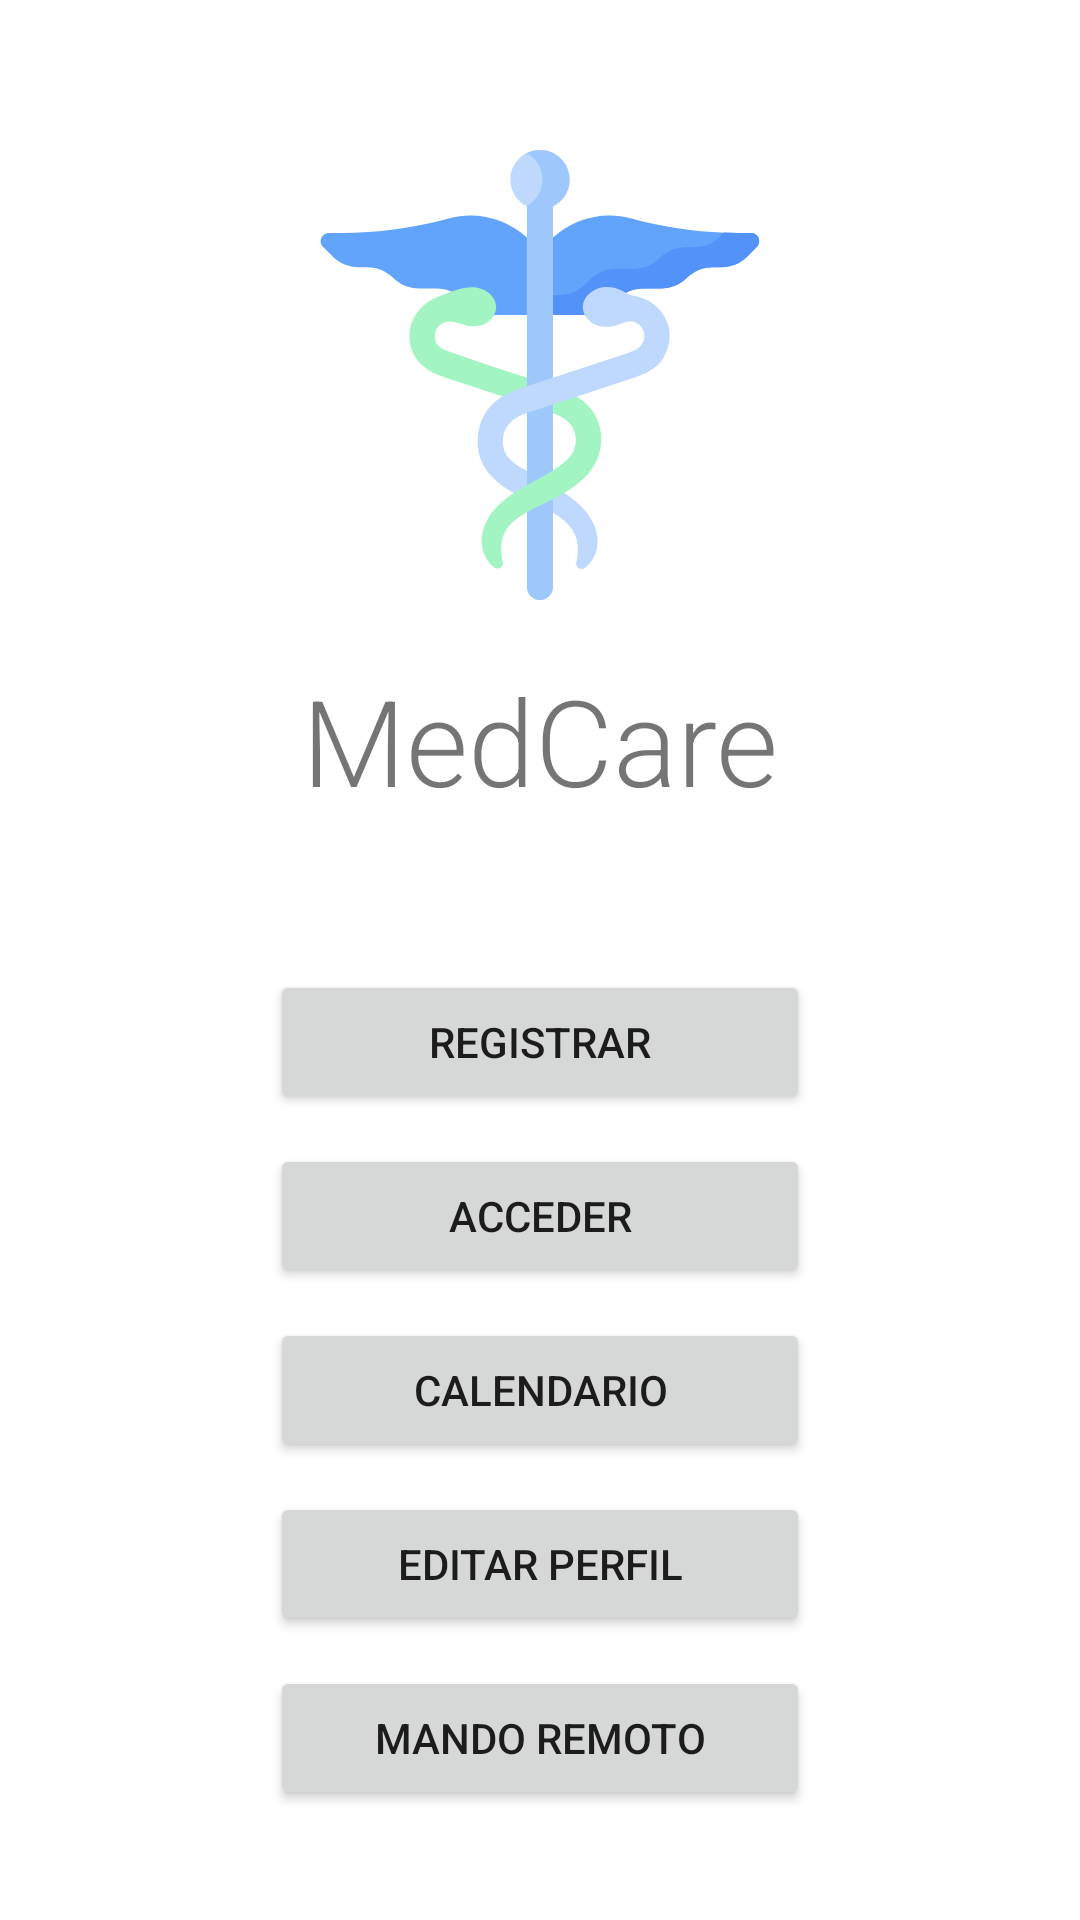

Write the Android layout XML for this screen, with the resource values it uses.
<!-- AndroidManifest.xml: application theme Theme.Androidarduino -->
<!-- res/layout/activity_main.xml -->
<?xml version="1.0" encoding="utf-8"?>
<androidx.constraintlayout.widget.ConstraintLayout xmlns:android="http://schemas.android.com/apk/res/android"
    xmlns:app="http://schemas.android.com/apk/res-auto"
    xmlns:tools="http://schemas.android.com/tools"
    android:layout_width="match_parent"
    android:layout_height="match_parent"
    tools:context=".MainActivity">

    <ImageView
        android:id="@+id/logoImage"
        android:layout_width="wrap_content"
        android:layout_height="150dp"
        android:layout_marginTop="50dp"
        app:layout_constraintEnd_toEndOf="parent"
        app:layout_constraintStart_toStartOf="parent"
        app:layout_constraintTop_toTopOf="parent"
        app:srcCompat="@drawable/medicine" />

    <TextView
        android:id="@+id/medcareTitle_menu_editProfile"
        android:layout_width="wrap_content"
        android:layout_height="wrap_content"
        android:layout_marginTop="20dp"
        android:fontFamily="sans-serif-light"
        android:lineSpacingExtra="8sp"
        android:text="MedCare"
        android:textAllCaps="false"

        android:textSize="40sp"
        android:typeface="monospace"
        app:layout_constraintEnd_toEndOf="parent"
        app:layout_constraintStart_toStartOf="parent"
        app:layout_constraintTop_toBottomOf="@+id/logoImage" />

    <Button
        android:id="@+id/btn_register_login"
        android:text="Registrar"
        android:layout_marginTop="50dp"
        android:layout_width="180dp"
        android:layout_height="wrap_content"
        app:layout_constraintEnd_toEndOf="parent"
        app:layout_constraintStart_toStartOf="parent"
        app:layout_constraintTop_toBottomOf="@+id/medcareTitle_menu_editProfile"
         />

    <Button
        android:id="@+id/btn_login"
        android:text="Acceder"
        android:layout_marginTop="10dp"
        android:layout_width="180dp"
        android:layout_height="wrap_content"
        app:layout_constraintEnd_toEndOf="parent"
        app:layout_constraintStart_toStartOf="parent"
        app:layout_constraintTop_toBottomOf="@+id/btn_register_login"
        />

    <Button
        android:id="@+id/btn_calendar_menu"
        android:text="Calendario"
        android:layout_marginTop="10dp"
        android:layout_width="180dp"
        android:layout_height="wrap_content"
        app:layout_constraintEnd_toEndOf="parent"
        app:layout_constraintStart_toStartOf="parent"
        app:layout_constraintTop_toBottomOf="@+id/btn_login"
         />

    <Button
        android:id="@+id/btn_profile_menu"
        android:text="Editar Perfil"
        android:layout_marginTop="10dp"
        android:layout_width="180dp"
        android:layout_height="wrap_content"
        app:layout_constraintEnd_toEndOf="parent"
        app:layout_constraintStart_toStartOf="parent"
        app:layout_constraintTop_toBottomOf="@+id/btn_calendar_menu" />
    <Button
        android:id="@+id/btn_arduino_menu"
        android:layout_width="180dp"
        android:layout_height="wrap_content"
        android:layout_marginTop="10dp"
        android:text="Mando remoto"
        app:layout_constraintEnd_toEndOf="parent"
        app:layout_constraintStart_toStartOf="parent"
        app:layout_constraintTop_toBottomOf="@+id/btn_profile_menu"
        />




</androidx.constraintlayout.widget.ConstraintLayout>
<!-- resources referenced by this layout -->
<resources>
  <!-- drawable medicine: vector/xml drawable (drawable, 5693 chars, omitted) -->
  <style name="Theme.Androidarduino" parent="Theme.MaterialComponents.DayNight.DarkActionBar">
          
          <item name="colorPrimary">@color/purple_500</item>
          <item name="colorPrimaryVariant">@color/purple_700</item>
          <item name="colorOnPrimary">@color/white</item>
          
          <item name="colorSecondary">@color/teal_200</item>
          <item name="colorSecondaryVariant">@color/teal_700</item>
          <item name="colorOnSecondary">@color/black</item>
          
          <item name="android:statusBarColor" tools:targetApi="l">?attr/colorPrimaryVariant</item>
          
      </style>
  <color name="purple_500">#7EB5FA</color>
  <color name="purple_700">#60A0FC</color>
  <color name="white">#FFFFFFFF</color>
  <color name="teal_200">#9DCCFB</color>
  <color name="teal_700">#E4F2F8</color>
  <color name="black">#FF000000</color>
</resources>
